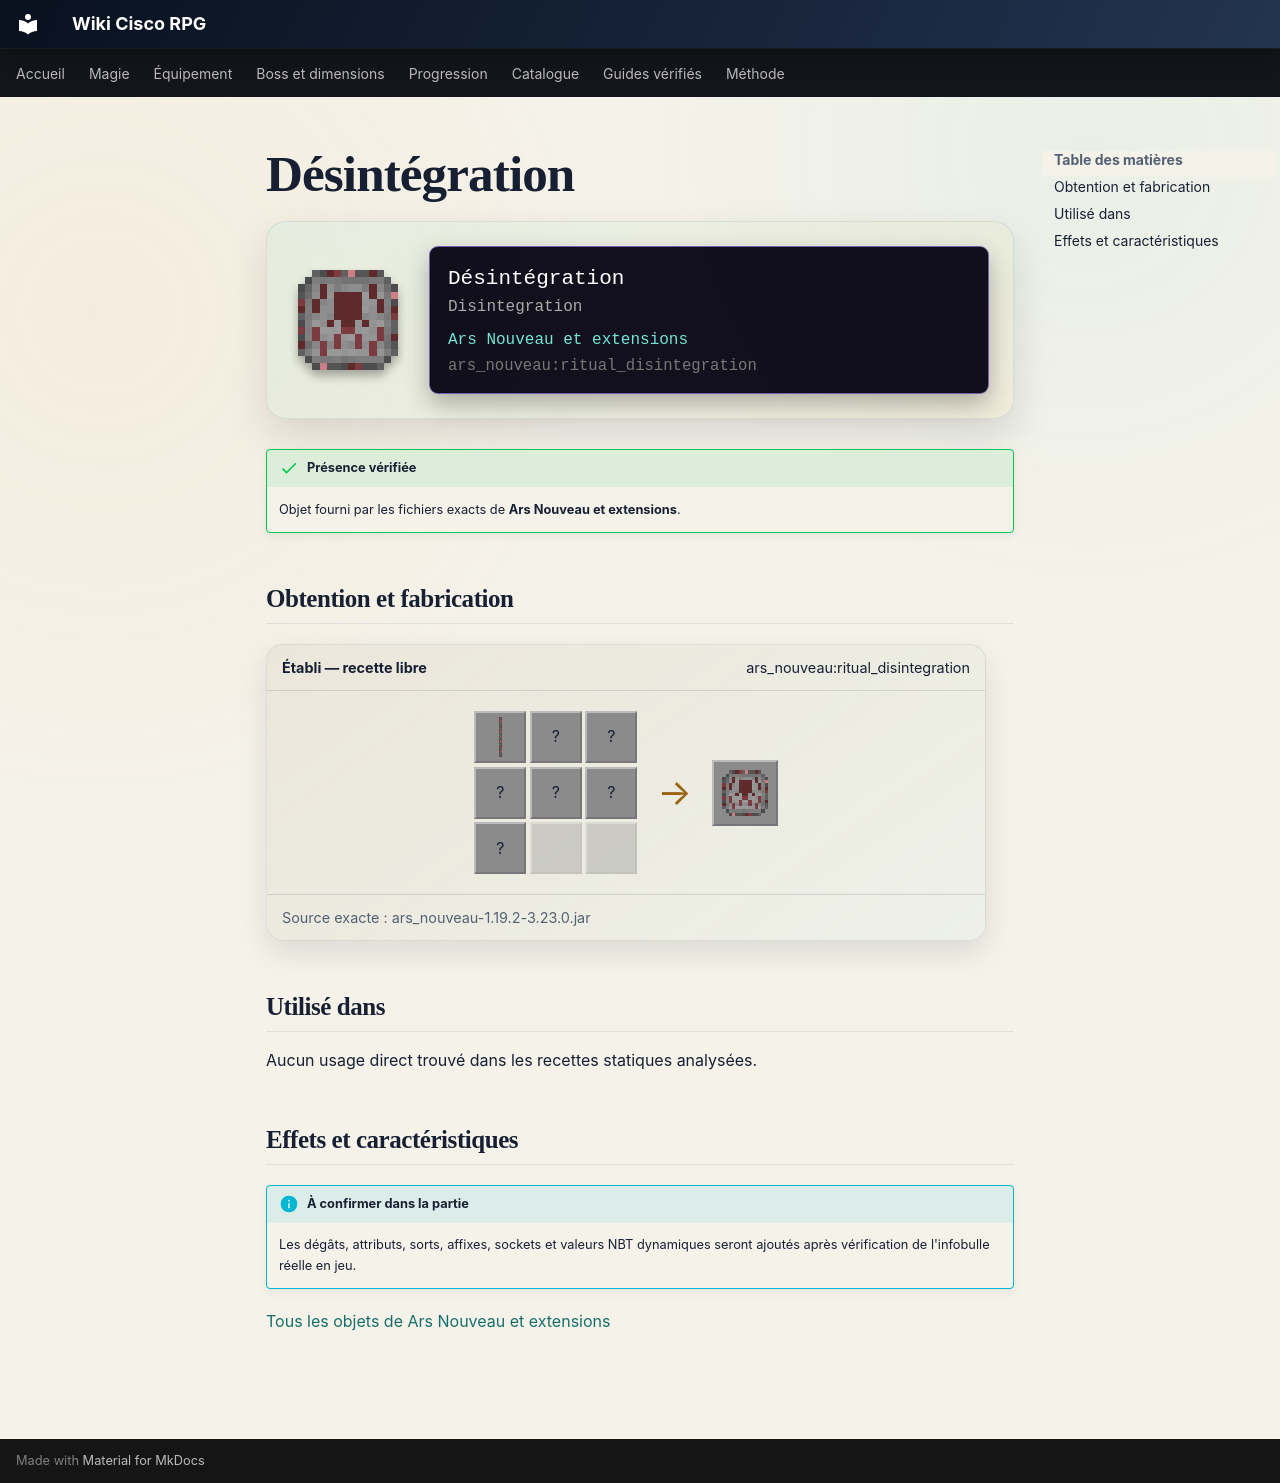

repository: Kloups-Dev/wiki-cisco-rpg · page: catalogue/objets/ars_nouveau/ritual_disintegration/index.html · generator: mkdocs

# Désintégration

<div class="mc-item-showcase">
<img class="mc-item-icon" src="../../../../assets/generated/items/ars_nouveau/ritual_disintegration.png" alt="Désintégration">
<div class="mc-tooltip-card">
<div class="mc-tooltip-card__name">Désintégration</div>
<div class="mc-tooltip-card__alias">Disintegration</div>
<div class="mc-tooltip-card__mod">Ars Nouveau et extensions</div>
<div class="mc-tooltip-card__id">ars_nouveau:ritual_disintegration</div>
</div>
</div>

!!! success "Présence vérifiée"
    Objet fourni par les fichiers exacts de **Ars Nouveau et extensions**.

## Obtention et fabrication

<div class="jei-recipe"><div class="jei-recipe__head"><strong>Établi — recette libre</strong><span>ars_nouveau:ritual_disintegration</span></div><div class="jei-recipe__body"><div class="jei-grid"><a class="jei-slot" href="../../../../catalogue/objets/ars_nouveau/red_archwood_log/" title="Rondin d&#x27;Archwood flamboyant (ars_nouveau:red_archwood_log)"><img src="../../../../assets/generated/items/ars_nouveau/red_archwood_log.png" alt="" loading="lazy"></a><span class="jei-slot" title="Golden Sword (minecraft:golden_sword)">?</span><span class="jei-slot" title="Golden Sword (minecraft:golden_sword)">?</span><span class="jei-slot" title="Golden Sword (minecraft:golden_sword)">?</span><span class="jei-slot" title="Book (minecraft:book)">?</span><span class="jei-slot" title="Book (minecraft:book)">?</span><span class="jei-slot" title="Book (minecraft:book)">?</span><span class="jei-slot jei-slot--empty"></span><span class="jei-slot jei-slot--empty"></span></div><span class="jei-arrow">→</span><span class="jei-slot jei-slot--result"><img src="../../../../assets/generated/items/ars_nouveau/ritual_disintegration.png" alt=""></span></div><div class="jei-recipe__source">Source exacte : ars_nouveau-1.19.2-3.23.0.jar</div></div>

## Utilisé dans

Aucun usage direct trouvé dans les recettes statiques analysées.

## Effets et caractéristiques

!!! info "À confirmer dans la partie"
    Les dégâts, attributs, sorts, affixes, sockets et valeurs NBT dynamiques seront ajoutés après vérification de l'infobulle réelle en jeu.

[Tous les objets de Ars Nouveau et extensions](../../../contenu/ars-nouveau.md)
